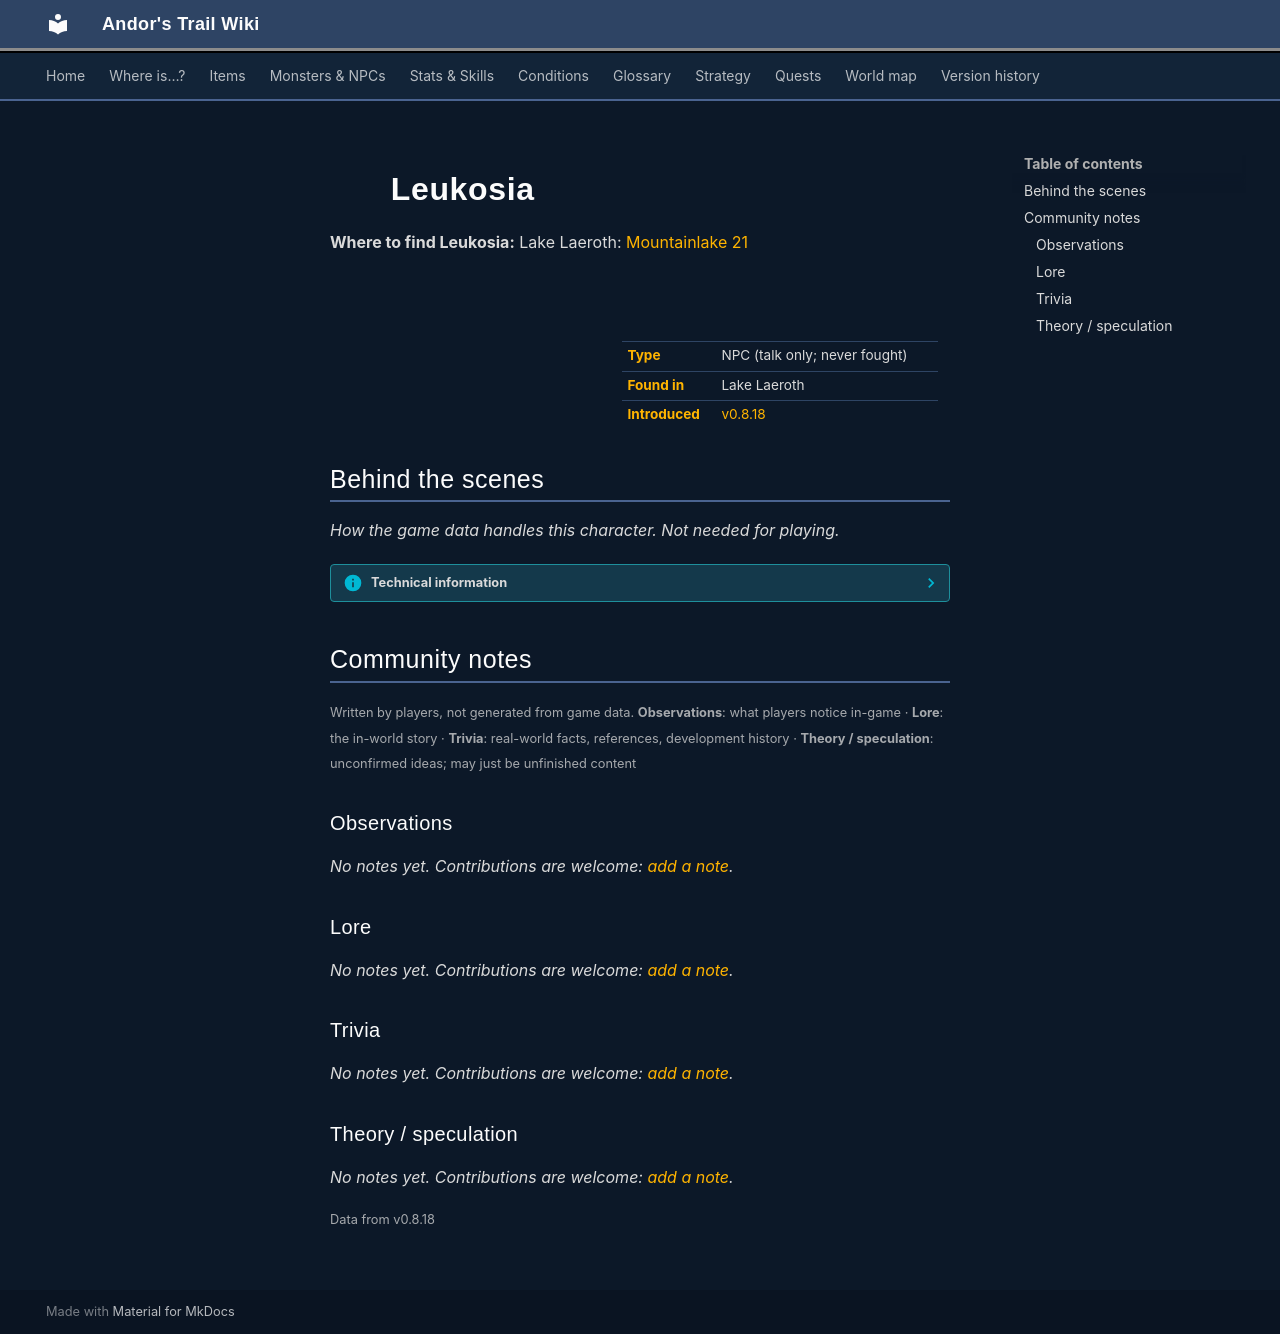

repository: asdfghjkl628/Andor-s-Trail-Wikiiii · page: monsters/sirene3/index.html · generator: mkdocs

---
description: "Leukosia is a non-player character (NPC) in Andor's Trail, found in Lake Laeroth."
---

# ![](../assets/icons/monsters/monsters_newb_1_288.png){ .sprite } Leukosia

**Where to find Leukosia:** Lake Laeroth: [Mountainlake 21](../maps/mountainlake21.md#pin-npc-sirene3)

<div class="infobox" markdown>

<p class="ib-img"><img class="sprite" src="../../assets/icons/monsters/monsters_newb_1_288.png" alt=""></p>

| | |
|---|---|
| **Type** | NPC (talk only; never fought) |
| **Found in** | Lake Laeroth |
| **Introduced** | [v0.8.18](../versions/0.8.18.md) |

</div>


## Behind the scenes

*How the game data handles this character. Not needed for playing.*

??? info "Technical information"

    | | |
    |---|---|
    | Entry ID | `sirene3` |
    | Type (wiki) | NPC |
    | Spawn group | `sirene3` |
    | Loot table | – |
    | Conversation | `sirene3` |
    | Faction | – |
    | Movement | – |
    | Icon | `monsters_newb_1:288` |
    | Defined in | `res/raw/monsterlist_lake_laeroth_2.json` |

    Raw data:

    ```json
    {
     "id": "sirene3",
     "name": "Leukosia",
     "iconID": "monsters_newb_1:288",
     "monsterClass": "humanoid",
     "spawnGroup": "sirene3",
     "phraseID": "sirene3"
    }
    ```


## Community notes

<small>Written by players, not generated from game data. **Observations**: what players notice in-game · **Lore**: the in-world story · **Trivia**: real-world facts, references, development history · **Theory / speculation**: unconfirmed ideas; may just be unfinished content</small>

### Observations

*No notes yet. Contributions are welcome: [add a note](https://github.com/asdfghjkl628/Andor-s-Trail-Wikiiii/new/main/notes/monsters?filename=sirene3.md&value=%23%23%20Observations%0A%0A%3C%21--%20what%20players%20notice%20in-game%20--%3E%0A%0A%23%23%20Lore%0A%0A%3C%21--%20the%20in-world%20story%20--%3E%0A%0A%23%23%20Trivia%0A%0A%3C%21--%20real-world%20facts%2C%20references%2C%20development%20history%20--%3E%0A%0A%23%23%20Theory%20/%20speculation%0A%0A%3C%21--%20unconfirmed%20ideas%3B%20may%20just%20be%20unfinished%20content%20--%3E%0A).*

### Lore

*No notes yet. Contributions are welcome: [add a note](https://github.com/asdfghjkl628/Andor-s-Trail-Wikiiii/new/main/notes/monsters?filename=sirene3.md&value=%23%23%20Observations%0A%0A%3C%21--%20what%20players%20notice%20in-game%20--%3E%0A%0A%23%23%20Lore%0A%0A%3C%21--%20the%20in-world%20story%20--%3E%0A%0A%23%23%20Trivia%0A%0A%3C%21--%20real-world%20facts%2C%20references%2C%20development%20history%20--%3E%0A%0A%23%23%20Theory%20/%20speculation%0A%0A%3C%21--%20unconfirmed%20ideas%3B%20may%20just%20be%20unfinished%20content%20--%3E%0A).*

### Trivia

*No notes yet. Contributions are welcome: [add a note](https://github.com/asdfghjkl628/Andor-s-Trail-Wikiiii/new/main/notes/monsters?filename=sirene3.md&value=%23%23%20Observations%0A%0A%3C%21--%20what%20players%20notice%20in-game%20--%3E%0A%0A%23%23%20Lore%0A%0A%3C%21--%20the%20in-world%20story%20--%3E%0A%0A%23%23%20Trivia%0A%0A%3C%21--%20real-world%20facts%2C%20references%2C%20development%20history%20--%3E%0A%0A%23%23%20Theory%20/%20speculation%0A%0A%3C%21--%20unconfirmed%20ideas%3B%20may%20just%20be%20unfinished%20content%20--%3E%0A).*

### Theory / speculation

*No notes yet. Contributions are welcome: [add a note](https://github.com/asdfghjkl628/Andor-s-Trail-Wikiiii/new/main/notes/monsters?filename=sirene3.md&value=%23%23%20Observations%0A%0A%3C%21--%20what%20players%20notice%20in-game%20--%3E%0A%0A%23%23%20Lore%0A%0A%3C%21--%20the%20in-world%20story%20--%3E%0A%0A%23%23%20Trivia%0A%0A%3C%21--%20real-world%20facts%2C%20references%2C%20development%20history%20--%3E%0A%0A%23%23%20Theory%20/%20speculation%0A%0A%3C%21--%20unconfirmed%20ideas%3B%20may%20just%20be%20unfinished%20content%20--%3E%0A).*


<small>Data from v0.8.18</small>
